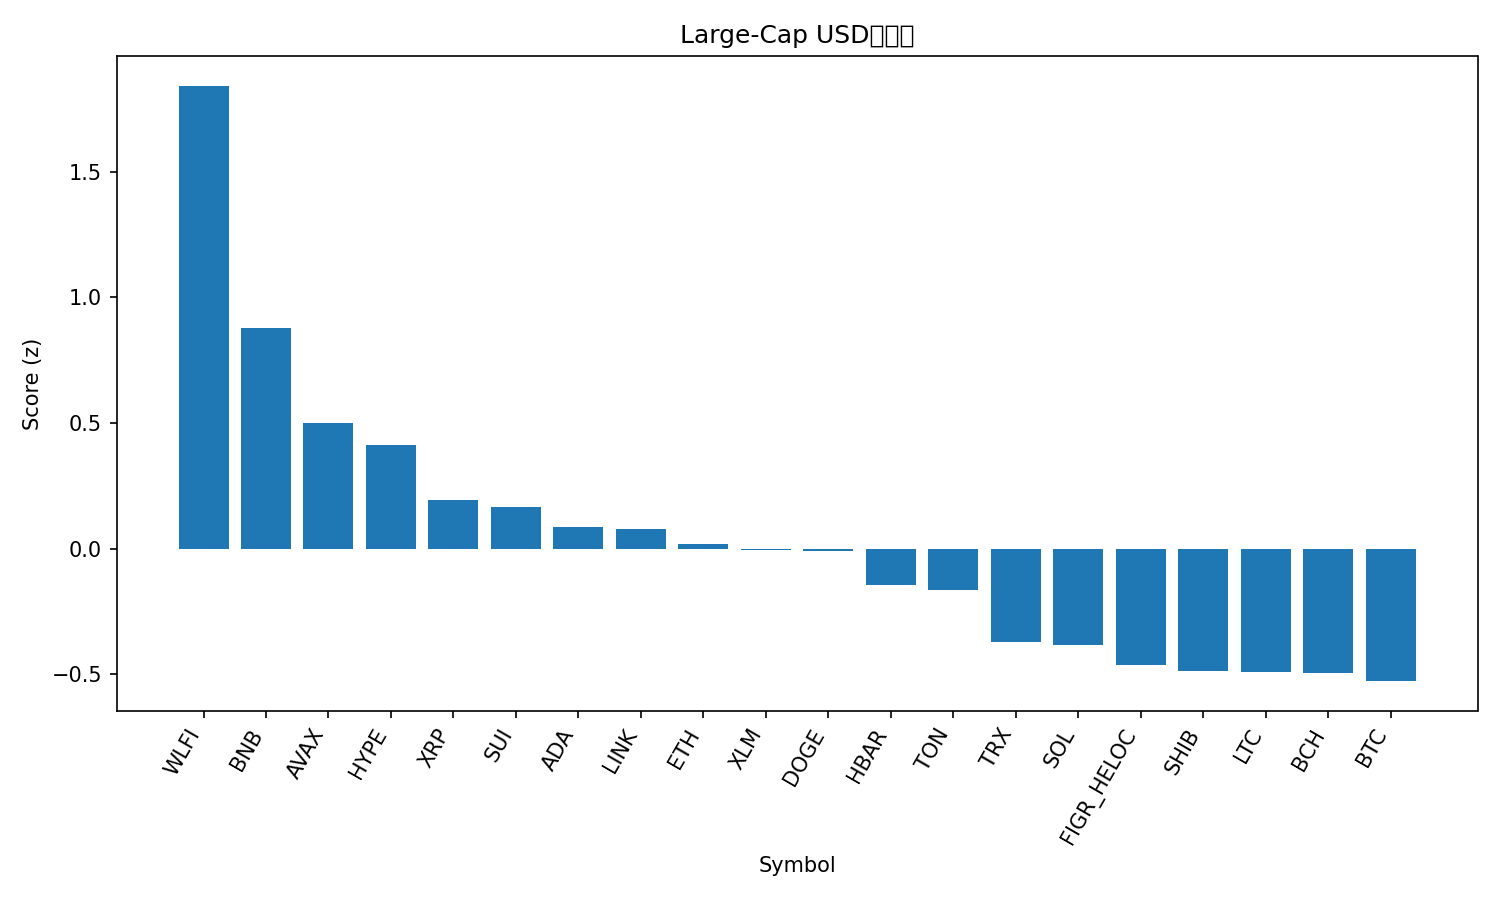

The table this chart was drawn from, first rows:
rank, name, symbol, price, pct_1h, pct_24h, pct_7d, pct_1h_vs_btc, pct_24h_vs_btc, pct_7d_vs_btc, market_cap_rank, market_cap, volume_usd, score
1, World Liberty Financial, WLFI, 0.2524, 0.2038, 12.36, 18.67, 0.1464, 12.53, 18.7, 33, 6884945970, 1347018884, 1.842
2, BNB, BNB, 1052, 0.4286, 2.885, 13.24, 0.3712, 3.052, 13.27, 5, 146389647208, 3304349456, 0.8799
3, Avalanche, AVAX, 32.94, 0.506, -0.6813, 11.58, 0.4486, -0.5144, 11.61, 18, 13909256301, 650563824, 0.4997
4, Hyperliquid, HYPE, 51.9, 1.012, -4.228, -5.356, 0.9549, -4.061, -5.323, 17, 14042483215, 531377952, 0.4126
5, XRP, XRP, 2.98, 0.4992, 0.2178, -1.987, 0.4418, 0.3847, -1.953, 3, 178209265709, 2936946348, 0.1925
6, Sui, SUI, 3.64, 0.5432, -0.435, -2.293, 0.4858, -0.2681, -2.26, 19, 12978669043, 670500664, 0.1659
7, Cardano, ADA, 0.8866, 0.4702, -0.5532, -0.3358, 0.4128, -0.3864, -0.3022, 11, 32385745337, 1160425541, 0.08641
8, Chainlink, LINK, 23.16, 0.5308, -0.4389, -4.38, 0.4734, -0.272, -4.347, 14, 15706259948, 418607893, 0.07774
9, Ethereum, ETH, 4495, 0.3685, 0.3777, -2.175, 0.3111, 0.5446, -2.141, 2, 542423985504, 14757642038, 0.01834
10, Stellar, XLM, 0.3834, 0.4607, -0.7018, -1.924, 0.4033, -0.5349, -1.891, 21, 12222281709, 142597228, -0.00339
11, Dogecoin, DOGE, 0.2638, 0.5167, -0.965, -4.473, 0.4593, -0.7982, -4.439, 8, 39850892369, 1603598375, -0.01029
12, Hedera, HBAR, 0.2365, 0.51, -2.45, -2.175, 0.4526, -2.284, -2.141, 25, 10025359099, 131643937, -0.1459
13, Toncoin, TON, 3.07, 0.3884, -0.6363, -3.315, 0.331, -0.4694, -3.281, 29, 7808784636, 95440719, -0.1652
14, TRON, TRX, 0.3446, 0.2399, -0.8175, -0.9608, 0.1825, -0.6506, -0.9272, 10, 32618851024, 572082447, -0.3726
15, Solana, SOL, 237.8, 0.2458, -0.3308, -4.082, 0.1884, -0.1639, -4.048, 6, 129142417269, 3406597850, -0.383
16, Figure Heloc, FIGR_HELOC, 1.0, 0.0, 1.572, 0.0, -0.05741, 1.739, 0.0336, 20, 12582021563, 511330, -0.4639
17, Shiba Inu, SHIB, 1.288e-05, 0.2265, -0.1626, -6.423, 0.1691, 0.004251, -6.389, 31, 7589772840, 155349568, -0.4848
18, Litecoin, LTC, 115.5, -0.02058, 1.533, 0.4631, -0.07798, 1.7, 0.4967, 26, 8821379738, 360766470, -0.4888
19, Bitcoin Cash, BCH, 597.8, 0.1251, -0.526, 0.4917, 0.0677, -0.3591, 0.5253, 22, 11913469477, 192264968, -0.4937
20, Bitcoin, BTC, 115580, 0.05741, -0.1669, -0.0336, 0.0, 0.0, 0.0, 1, 2302722273065, 18845125285, -0.5264
21, Cronos, CRO, 0.2217, 0.407, -4.069, -7.469, 0.3496, -3.903, -7.436, 30, 7721640119, 34201291, -0.6955
